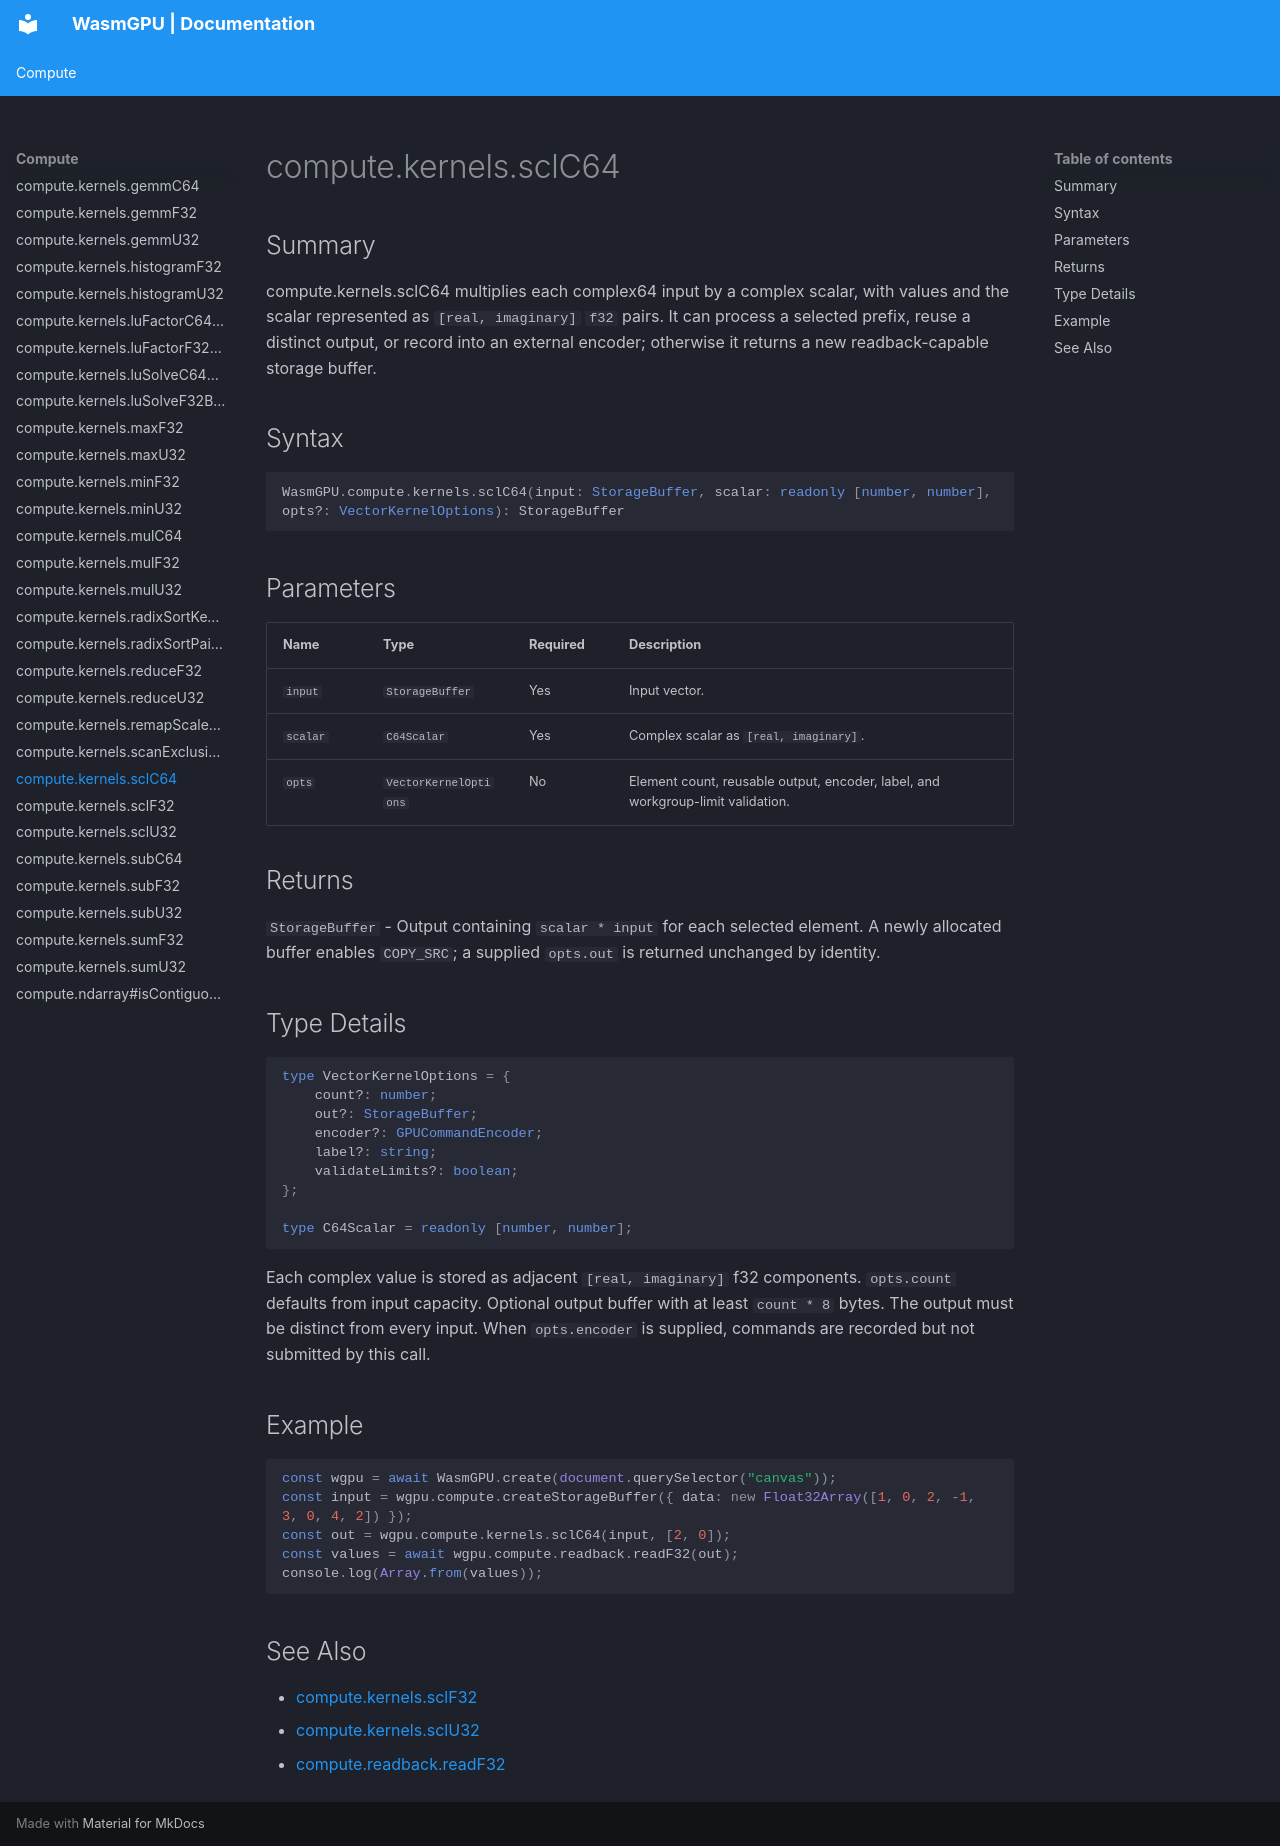

repository: Zushah/WasmGPU · page: compute/compute-kernels-sclc64/index.html · generator: mkdocs

# compute.kernels.sclC64

## Summary
compute.kernels.sclC64 multiplies each complex64 input by a complex scalar, with values and the scalar represented as `[real, imaginary]` `f32` pairs. It can process a selected prefix, reuse a distinct output, or record into an external encoder; otherwise it returns a new readback-capable storage buffer.

## Syntax
```ts
WasmGPU.compute.kernels.sclC64(input: StorageBuffer, scalar: readonly [number, number], opts?: VectorKernelOptions): StorageBuffer
```

## Parameters
| Name | Type | Required | Description |
| --- | --- | --- | --- |
| `input` | `StorageBuffer` | Yes | Input vector. |
| `scalar` | `C64Scalar` | Yes | Complex scalar as `[real, imaginary]`. |
| `opts` | `VectorKernelOptions` | No | Element count, reusable output, encoder, label, and workgroup-limit validation. |

## Returns
`StorageBuffer` - Output containing `scalar * input` for each selected element. A newly allocated buffer enables `COPY_SRC`; a supplied `opts.out` is returned unchanged by identity.

## Type Details
```ts
type VectorKernelOptions = {
    count?: number;
    out?: StorageBuffer;
    encoder?: GPUCommandEncoder;
    label?: string;
    validateLimits?: boolean;
};

type C64Scalar = readonly [number, number];
```

Each complex value is stored as adjacent `[real, imaginary]` f32 components. `opts.count` defaults from input capacity. Optional output buffer with at least `count * 8` bytes. The output must be distinct from every input. When `opts.encoder` is supplied, commands are recorded but not submitted by this call.

## Example
```js
const wgpu = await WasmGPU.create(document.querySelector("canvas"));
const input = wgpu.compute.createStorageBuffer({ data: new Float32Array([1, 0, 2, -1, 3, 0, 4, 2]) });
const out = wgpu.compute.kernels.sclC64(input, [2, 0]);
const values = await wgpu.compute.readback.readF32(out);
console.log(Array.from(values));
```

## See Also
- [compute.kernels.sclF32](./compute-kernels-sclf32.md)
- [compute.kernels.sclU32](./compute-kernels-sclu32.md)
- [compute.readback.readF32](./compute-readback-readf32.md)
